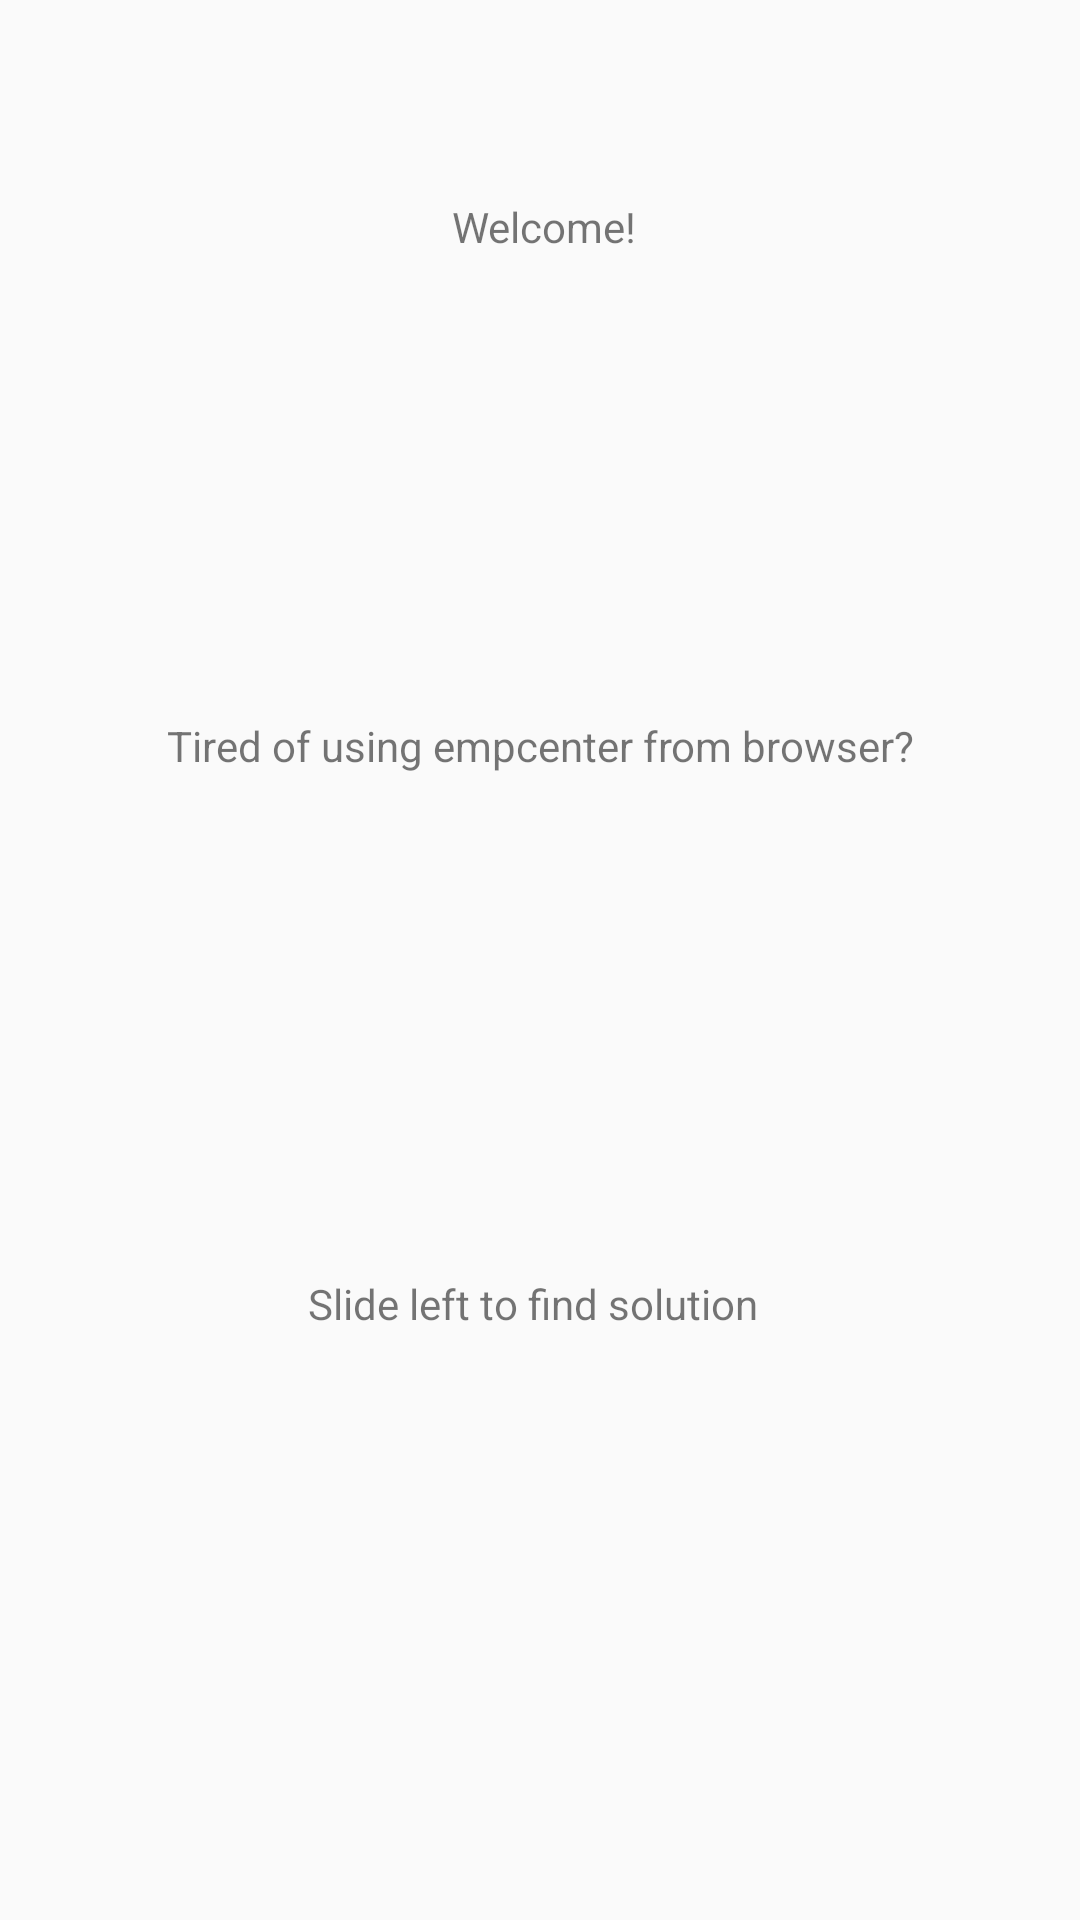

Reconstruct the res/layout file that produces this screen, plus the resources it refers to.
<!-- AndroidManifest.xml: application theme Theme.EmployeePortal -->
<!-- res/layout/fragment_tutorial_1.xml -->
<?xml version="1.0" encoding="utf-8"?>
<androidx.constraintlayout.widget.ConstraintLayout xmlns:android="http://schemas.android.com/apk/res/android"
    xmlns:app="http://schemas.android.com/apk/res-auto"
    xmlns:tools="http://schemas.android.com/tools"
    android:layout_width="match_parent"
    android:layout_height="match_parent">

    <TextView
        android:id="@+id/textView"
        android:layout_width="wrap_content"
        android:layout_height="wrap_content"
        android:layout_marginStart="178dp"
        android:layout_marginTop="66dp"
        android:layout_marginEnd="175dp"
        android:text="Welcome!"
        app:layout_constraintEnd_toEndOf="parent"
        app:layout_constraintStart_toStartOf="parent"
        app:layout_constraintTop_toTopOf="parent" />

    <TextView
        android:id="@+id/textView2"
        android:layout_width="wrap_content"
        android:layout_height="wrap_content"
        android:layout_marginStart="80dp"
        android:layout_marginTop="154dp"
        android:layout_marginEnd="80dp"
        android:text="Tired of using empcenter from browser?"
        app:layout_constraintEnd_toEndOf="parent"
        app:layout_constraintStart_toStartOf="parent"
        app:layout_constraintTop_toBottomOf="@+id/textView" />

    <TextView
        android:id="@+id/textView3"
        android:layout_width="wrap_content"
        android:layout_height="wrap_content"
        android:layout_marginStart="174dp"
        android:layout_marginTop="167dp"
        android:layout_marginEnd="179dp"
        android:text="Slide left to find solution"
        app:layout_constraintEnd_toEndOf="parent"
        app:layout_constraintStart_toStartOf="parent"
        app:layout_constraintTop_toBottomOf="@+id/textView2" />
</androidx.constraintlayout.widget.ConstraintLayout>
<!-- resources referenced by this layout -->
<resources>
  <style name="Theme.EmployeePortal" parent="android:Theme.Material.Light.NoActionBar" />
</resources>
